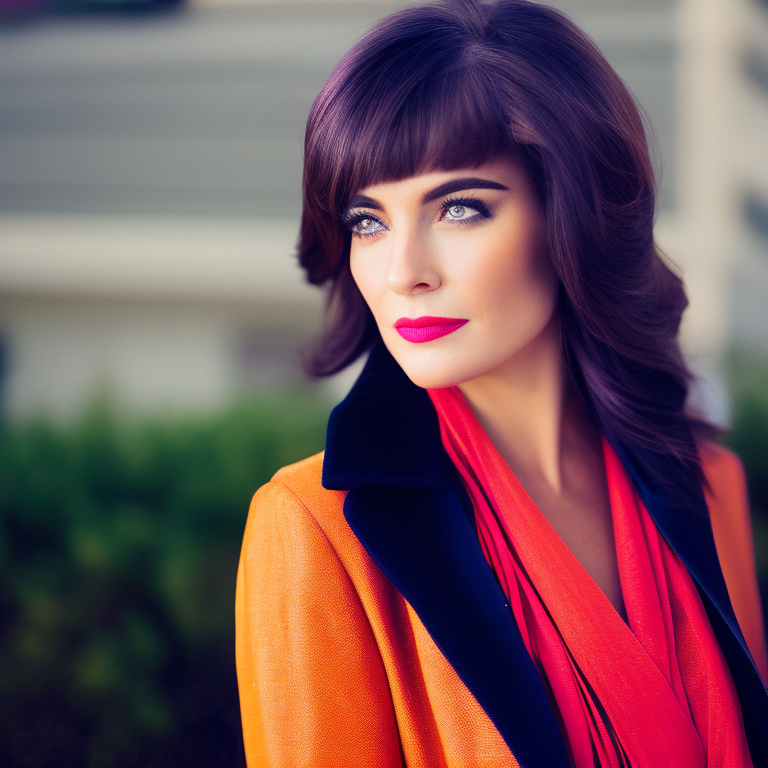
Generation parameters embedded in this image by AUTOMATIC1111 Stable Diffusion web UI or a fork of it (Forge, ...) (PNG 'parameters' text chunk):
a modern portrait photograph of a woman, 85mm film, sharp focus, colorful
Negative prompt: blurry, blurred, cartoon, fake, painting, 3d, borders, frame, low poly, ugly, fat, morbid, deformed, disfigured, mutilated, mutation, gross proportions, bad anatomy, cloned face, poorly drawn face, extra limbs, missing limbs, malformed limbs, extra fingers, fused fingers, too many fingers, extra arms, missing arms, extra legs, missing legs, extra fingers, mutated hands, poorly drawn hands, mutated feet, extra feet, out of frame, long neck
Steps: 35, Sampler: Euler a, CFG scale: 7.5, Seed: 260510346, Size: 768x768, Model hash: 4bdfc29c, Model: SD2_v2-1_768-ema-pruned